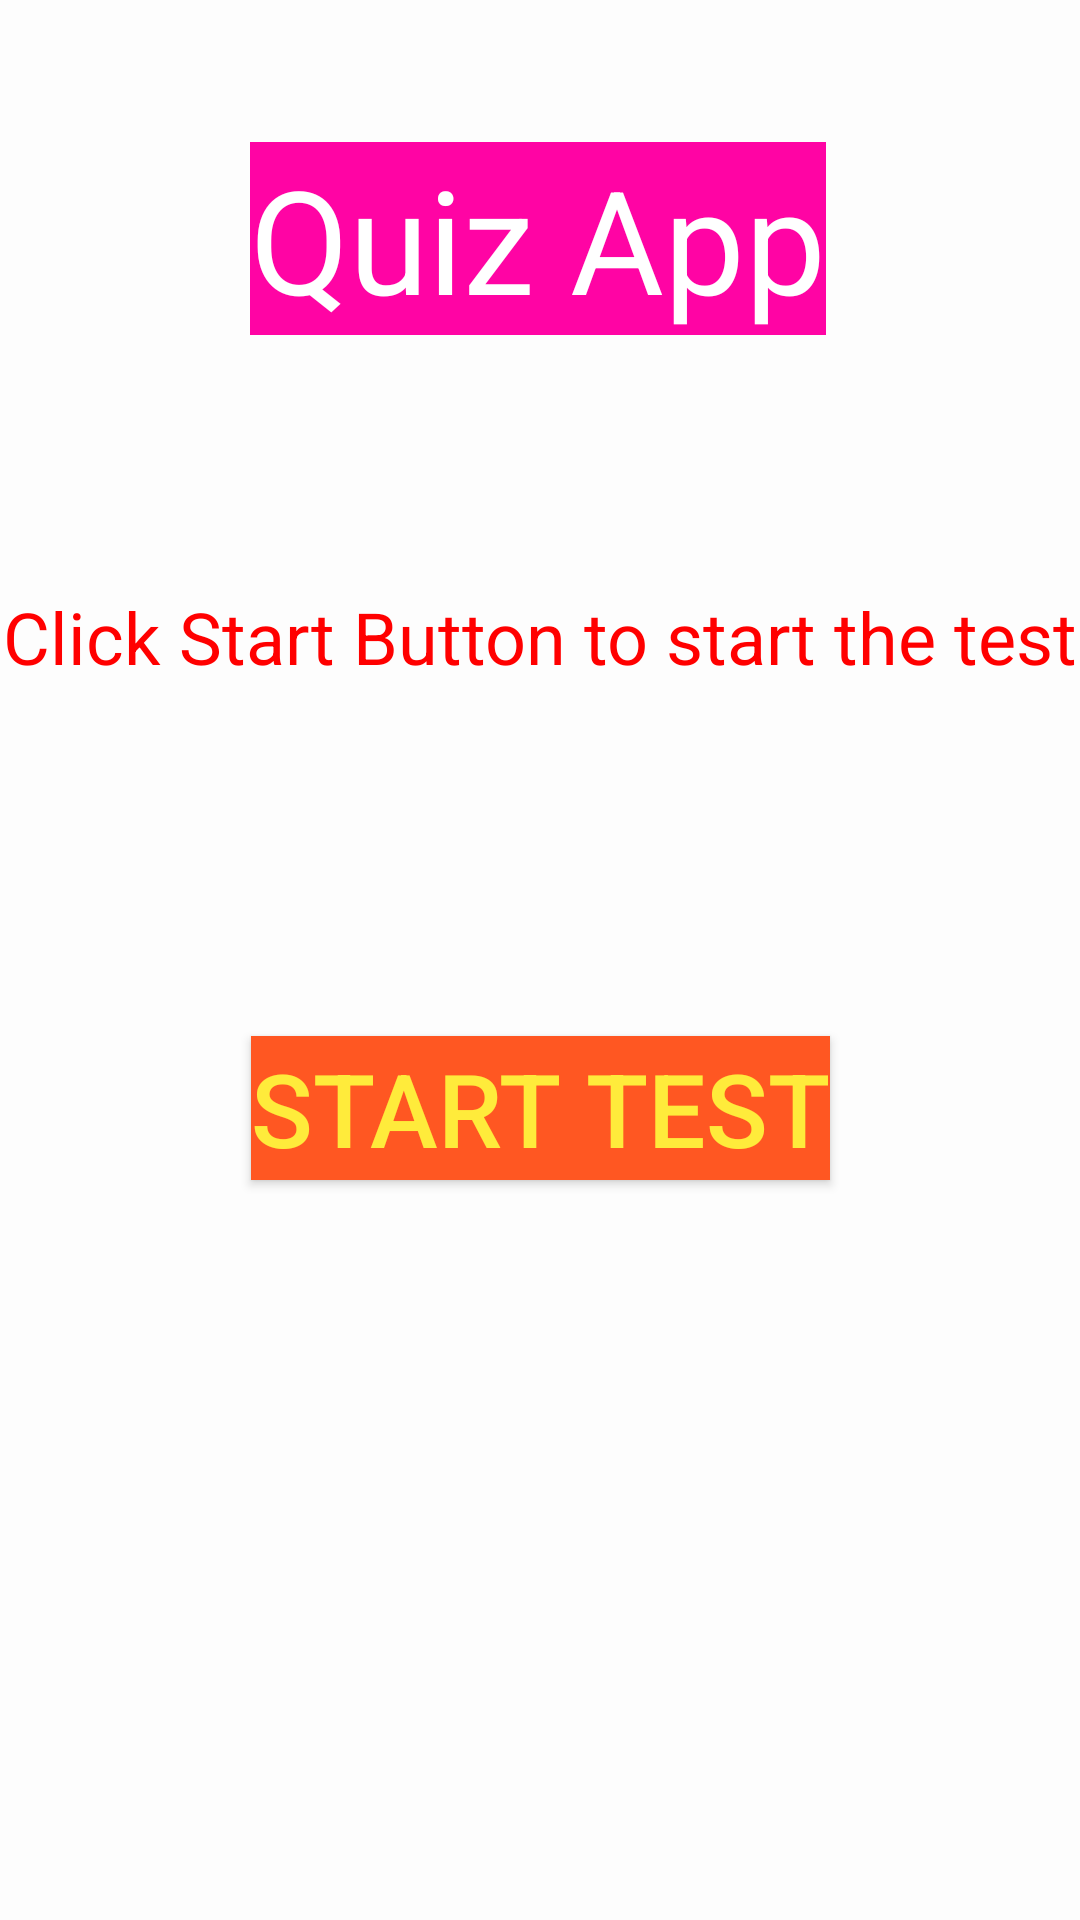

Reconstruct the res/layout file that produces this screen, plus the resources it refers to.
<!-- AndroidManifest.xml: application theme Theme.Mcass2db -->
<!-- res/layout/activity_main.xml -->
<?xml version="1.0" encoding="utf-8"?>
<androidx.constraintlayout.widget.ConstraintLayout xmlns:android="http://schemas.android.com/apk/res/android"
    xmlns:app="http://schemas.android.com/apk/res-auto"
    xmlns:tools="http://schemas.android.com/tools"
    android:layout_width="match_parent"
    android:layout_height="match_parent"
    android:background="#FDFDFD"
    tools:context=".MainActivity">

    <TextView
        android:id="@+id/textView2"
        android:layout_width="wrap_content"
        android:layout_height="wrap_content"
        android:background="#FF04A4"
        android:text="Quiz App"
        android:textColor="#FFFFFF"
        android:textSize="48sp"
        app:layout_constraintBottom_toBottomOf="parent"
        app:layout_constraintEnd_toEndOf="parent"
        app:layout_constraintHorizontal_bias="0.497"
        app:layout_constraintStart_toStartOf="parent"
        app:layout_constraintTop_toTopOf="parent"
        app:layout_constraintVertical_bias="0.082" />

    <TextView
        android:id="@+id/textView"
        android:layout_width="wrap_content"
        android:layout_height="wrap_content"
        android:text="Click Start Button to start the test"
        android:textColor="#FF0000"
        android:textSize="24sp"
        app:layout_constraintBottom_toBottomOf="parent"
        app:layout_constraintEnd_toEndOf="parent"
        app:layout_constraintStart_toStartOf="parent"
        app:layout_constraintTop_toBottomOf="@+id/textView2"
        app:layout_constraintVertical_bias="0.17000002" />

    <Button
        android:id="@+id/starttest"
        android:layout_width="wrap_content"
        android:layout_height="wrap_content"
        android:layout_marginTop="80dp"
        android:background="#FF5722"
        android:text="Start Test"
        android:textColor="#FFEB3B"
        android:textSize="34sp"
        app:layout_constraintBottom_toBottomOf="parent"
        app:layout_constraintEnd_toEndOf="parent"
        app:layout_constraintStart_toStartOf="parent"
        app:layout_constraintTop_toBottomOf="@+id/textView"
        app:layout_constraintVertical_bias="0.13"
        tools:ignore="TextContrastCheck" />

</androidx.constraintlayout.widget.ConstraintLayout>
<!-- resources referenced by this layout -->
<resources>
  <style name="Theme.Mcass2db" parent="Theme.AppCompat.DayNight.DarkActionBar">
          
          <item name="colorPrimary">@color/purple_500</item>
          <item name="colorPrimaryVariant">@color/purple_700</item>
          <item name="colorOnPrimary">@color/white</item>
          
          <item name="colorSecondary">@color/teal_200</item>
          <item name="colorSecondaryVariant">@color/teal_700</item>
          <item name="colorOnSecondary">@color/black</item>
          
          <item name="android:statusBarColor">?attr/colorPrimaryVariant</item>
          
      </style>
  <!-- not gathered from this repository: default colours our renderer supplied (Android Studio template values) -->
  <color name="purple_500">#FF6200EE</color>
  <color name="purple_700">#FF3700B3</color>
  <color name="teal_200">#FF03DAC5</color>
  <color name="teal_700">#FF018786</color>
  <color name="black">#FF000000</color>
  <color name="white">#FFFFFFFF</color>
</resources>
